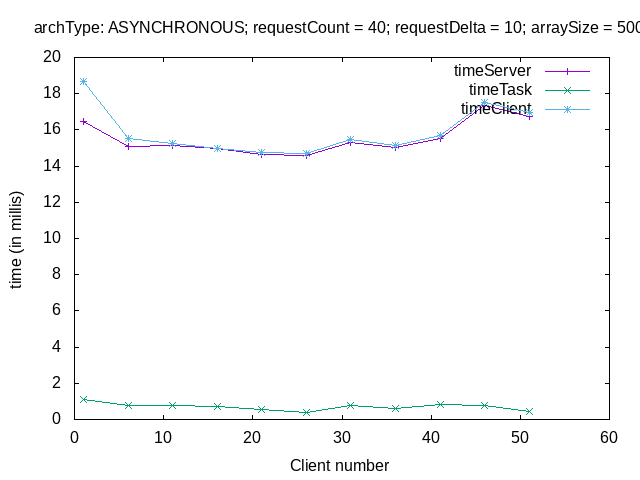

The data file committed next to this chart (first rows):
# varP sTime tTime cTime
# ----------------
1, 16.45, 1.100, 18.65
6, 15.07, 0.763, 15.5
11, 15.14, 0.781, 15.23
16, 14.99, 0.699, 14.99
21, 14.66, 0.532, 14.75
26, 14.56, 0.389, 14.7
31, 15.32, 0.787, 15.45
36, 15.03, 0.615, 15.15
41, 15.55, 0.829, 15.69
46, 17.38, 0.785, 17.53
51, 16.76, 0.434, 16.97
